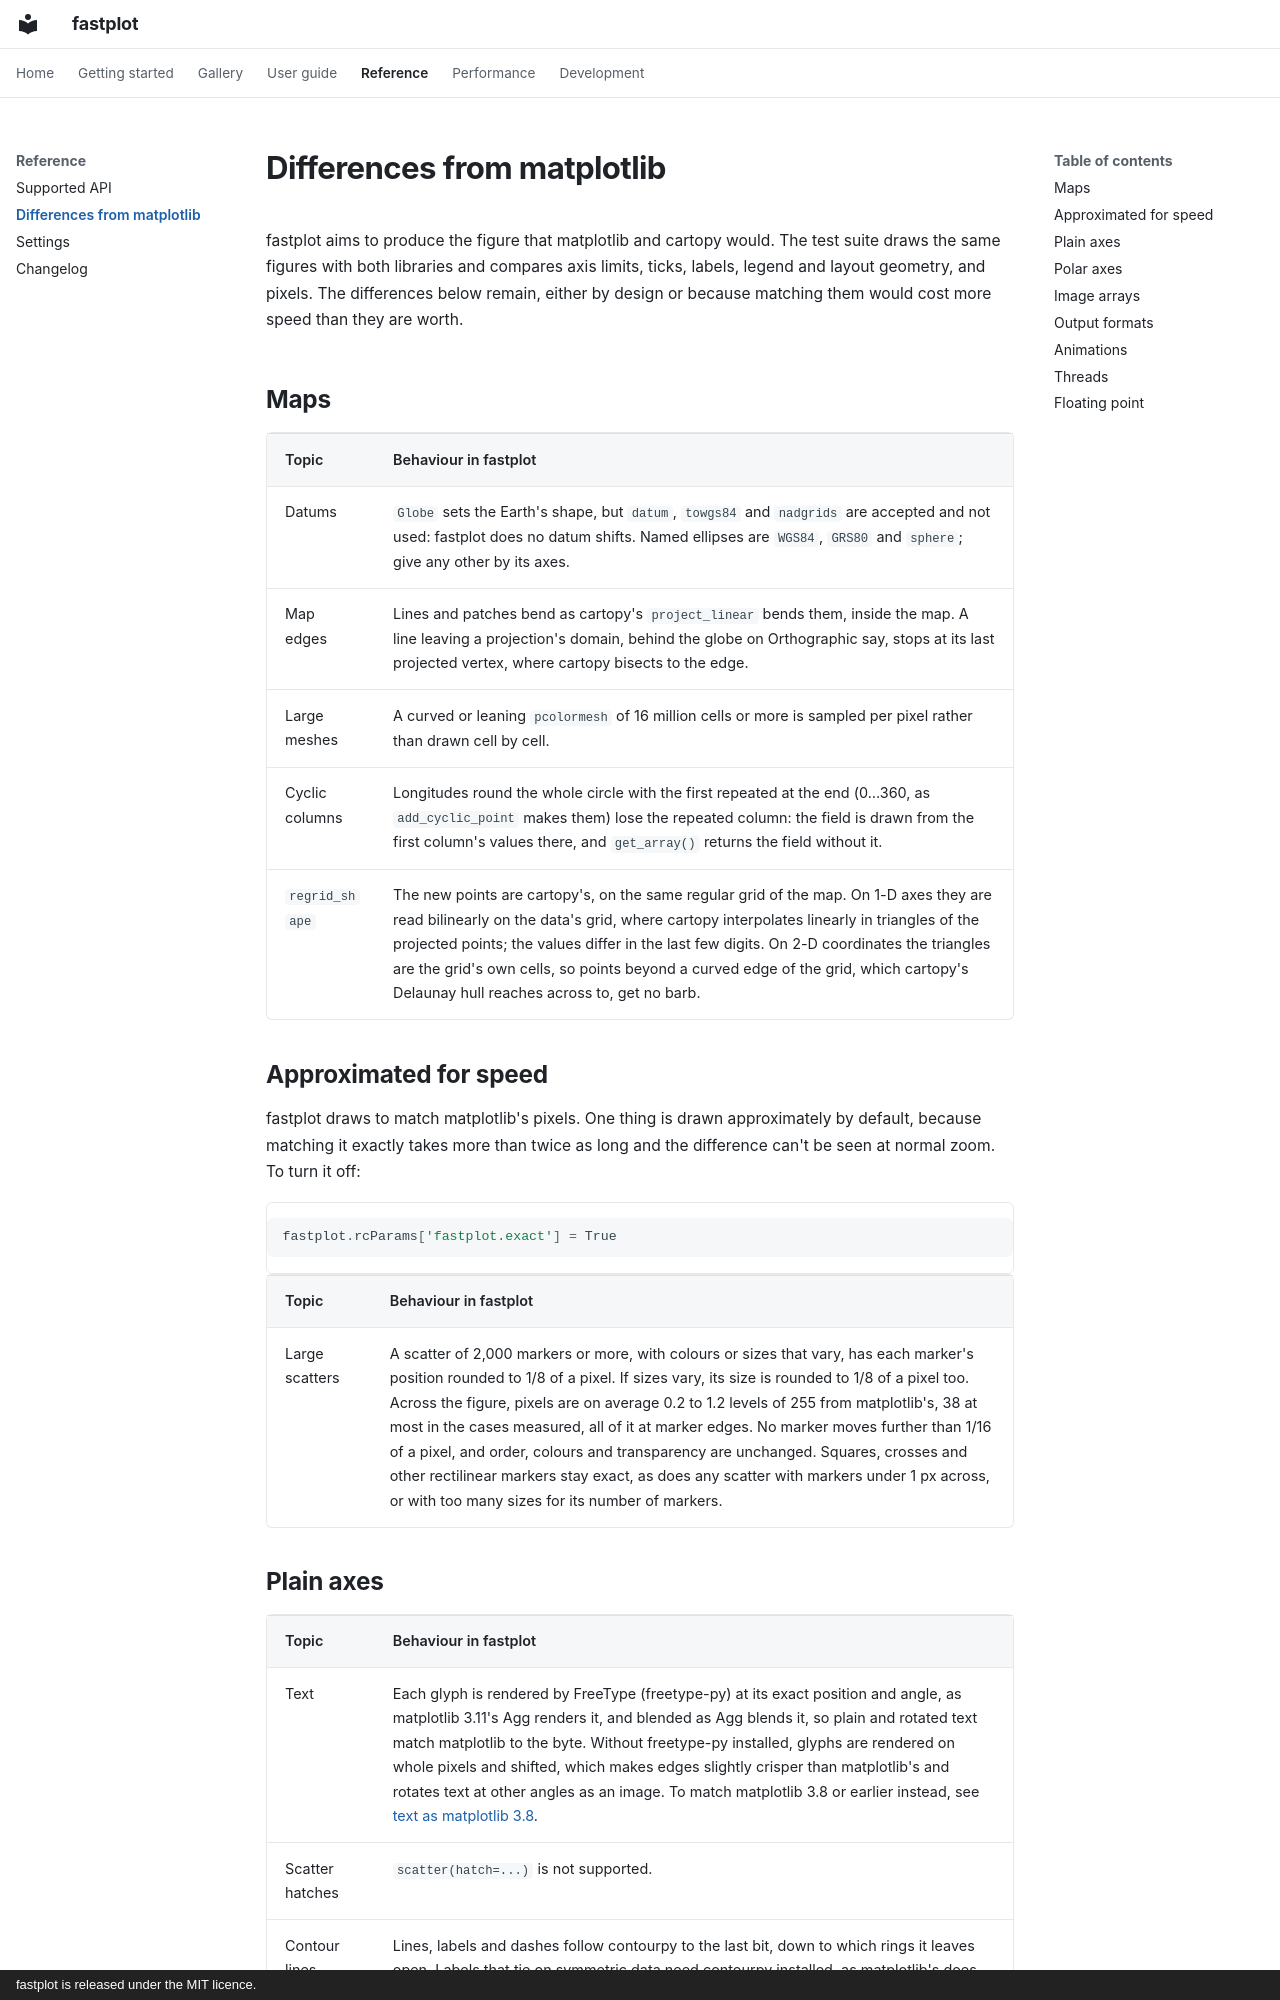

repository: Rochy111/fastplot · page: reference/differences/index.html · generator: mkdocs · copyright: fastplot is released under the MIT licence.

# Differences from matplotlib

fastplot aims to produce the figure that matplotlib and cartopy would. The
test suite draws the same figures with both libraries and compares axis
limits, ticks, labels, legend and layout geometry, and pixels. The
differences below remain, either by design or because matching them would
cost more speed than they are worth.

## Maps

| Topic | Behaviour in fastplot |
|---|---|
| Datums | `Globe` sets the Earth's shape, but `datum`, `towgs84` and `nadgrids` are accepted and not used: fastplot does no datum shifts. Named ellipses are `WGS84`, `GRS80` and `sphere`; give any other by its axes. |
| Map edges | Lines and patches bend as cartopy's `project_linear` bends them, inside the map. A line leaving a projection's domain, behind the globe on Orthographic say, stops at its last projected vertex, where cartopy bisects to the edge. |
| Large meshes | A curved or leaning `pcolormesh` of 16 million cells or more is sampled per pixel rather than drawn cell by cell. |
| Cyclic columns | Longitudes round the whole circle with the first repeated at the end (0…360, as `add_cyclic_point` makes them) lose the repeated column: the field is drawn from the first column's values there, and `get_array()` returns the field without it. |
| `regrid_shape` | The new points are cartopy's, on the same regular grid of the map. On 1-D axes they are read bilinearly on the data's grid, where cartopy interpolates linearly in triangles of the projected points; the values differ in the last few digits. On 2-D coordinates the triangles are the grid's own cells, so points beyond a curved edge of the grid, which cartopy's Delaunay hull reaches across to, get no barb. |

## Approximated for speed

fastplot draws to match matplotlib's pixels. One thing is drawn approximately by
default, because matching it exactly takes more than twice as long and the
difference can't be seen at normal zoom. To turn it off:

```python
fastplot.rcParams['fastplot.exact'] = True
```

| Topic | Behaviour in fastplot |
|---|---|
| Large scatters | A scatter of 2,000 markers or more, with colours or sizes that vary, has each marker's position rounded to 1/8 of a pixel. If sizes vary, its size is rounded to 1/8 of a pixel too. Across the figure, pixels are on average 0.2 to 1.2 levels of 255 from matplotlib's, 38 at most in the cases measured, all of it at marker edges. No marker moves further than 1/16 of a pixel, and order, colours and transparency are unchanged. Squares, crosses and other rectilinear markers stay exact, as does any scatter with markers under 1 px across, or with too many sizes for its number of markers. |
